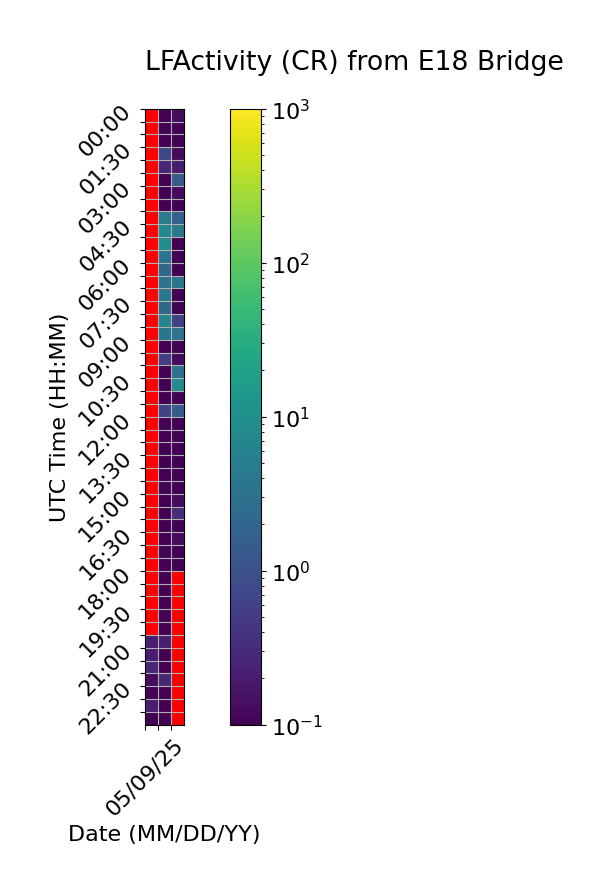

The file beside this chart, header and first rows:
Time (UTC), 05/09/25, 05/10/25, 05/11/25
00:00, , 0.06667, 0.1333
00:30, , 0.06667, 0.0
01:00, , 0.0, 0.0
01:30, , 0.7333, 0.1333
02:00, , 0.2667, 0.2
02:30, , 0.06667, 1.467
03:00, , 0.06667, 0.1333
03:30, , 0.0, 0.06667
04:00, , 4.6, 1.667
04:30, , 7.867, 4.133
05:00, , 9.133, 0.0
05:30, , 3.333, 0.0
06:00, , 2.2, 0.0
06:30, , 3.267, 3.533
07:00, , 3.867, 0.0
07:30, , 2.267, 0.0
08:00, , 6.533, 0.6
08:30, , 3.667, 3.4
09:00, , 0.0, 0.0
09:30, , 0.5333, 0.1333
10:00, , 0.06667, 3.133
10:30, , 0.0, 8.4
11:00, , 0.06667, 0.0
11:30, , 0.6667, 1.6
12:00, , 0.0, 0.0
12:30, , 0.06667, 0.0
13:00, , 0.06667, 0.0
13:30, , 0.0, 0.0
14:00, , 0.0, 0.06667
14:30, , 0.0, 0.06667
15:00, , 0.06667, 0.1333
15:30, , 0.0, 0.3333
16:00, , 0.0, 0.06667
16:30, , 0.06667, 0.1333
17:00, , 0.06667, 0.06667
17:30, , 0.06667, 0.06667
18:00, , 0.0, 
18:30, , 0.0, 
19:00, , 0.0, 
19:30, , 0.0, 
20:00, , 0.0, 
20:30, 0.2, 0.2, 
21:00, 0.2, 0.06667, 
21:30, 0.2667, 0.0, 
22:00, 0.1333, 0.2667, 
22:30, 0.06667, 0.0, 
23:00, 0.2, 0.0, 
23:30, 0.06667, 0.0, 
